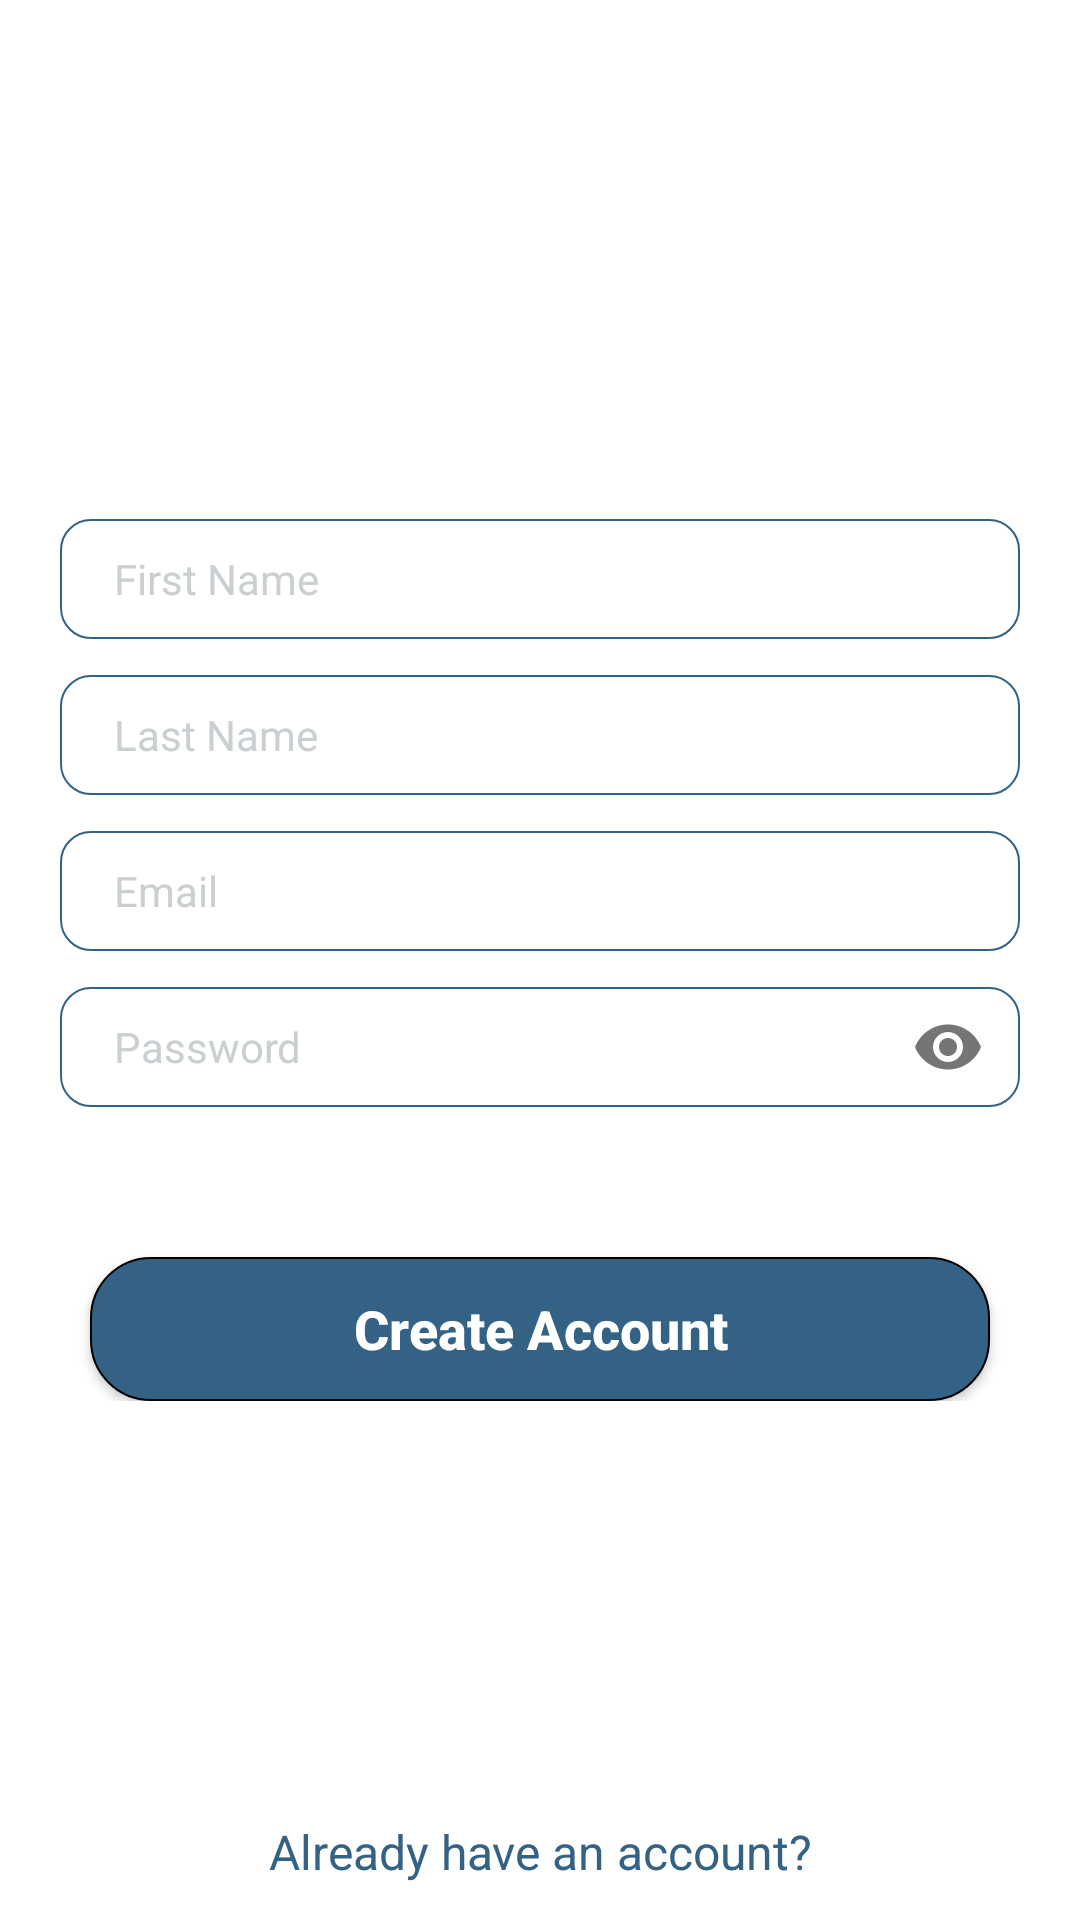

Produce the Android XML layout that renders to this screen, including the resource entries it uses.
<!-- AndroidManifest.xml: application theme AppTheme -->
<!-- res/layout/activity_sign_up.xml -->
<?xml version="1.0" encoding="utf-8"?>
<RelativeLayout xmlns:android="http://schemas.android.com/apk/res/android"
    xmlns:app="http://schemas.android.com/apk/res-auto"
    android:layout_width="match_parent"
    android:layout_height="match_parent"
    android:background="@color/white">

    <ImageView
        android:id="@+id/imageView"
        android:layout_width="match_parent"
        android:layout_height="72dp"
        android:layout_alignParentTop="true"
        android:layout_centerHorizontal="true"
        android:layout_marginTop="44dp"
        android:layout_marginBottom="44dp"
        app:srcCompat="@drawable/logo" />

    <LinearLayout
        android:id="@+id/linear_layout_login"
        android:layout_width="match_parent"
        android:layout_height="wrap_content"
        android:layout_centerInParent="true"
        android:gravity="center"
        android:layout_marginRight="@dimen/_12dp"
        android:layout_marginLeft="@dimen/_12dp"
        android:orientation="vertical"
        android:padding="8dp">

        <EditText
            android:id="@+id/et_first_name"
            android:layout_width="match_parent"
            android:layout_height="40dp"
            android:background="@drawable/et_background"
            android:hint="First Name"
            android:inputType="text"
            android:layout_marginBottom="@dimen/_12dp"
            android:maxLines="1"
            android:paddingStart="@dimen/_18dp"
            android:textColor="@color/black"
            android:textColorHint="@color/midGrey"
            android:textSize="@dimen/_14font" />

        <EditText
            android:id="@+id/et_last_name"
            android:layout_width="match_parent"
            android:layout_height="40dp"
            android:background="@drawable/et_background"
            android:layout_marginBottom="@dimen/_12dp"
            android:hint="Last Name"
            android:inputType="text"
            android:maxLines="1"
            android:paddingStart="@dimen/_18dp"
            android:textColor="@color/black"
            android:textColorHint="@color/midGrey"
            android:textSize="@dimen/_14font" />

        <EditText
            android:id="@+id/et_signup_email"
            android:layout_width="match_parent"
            android:layout_height="40dp"
            android:background="@drawable/et_background"
            android:hint="Email"
            android:inputType="textEmailAddress"
            android:maxLines="1"
            android:paddingStart="@dimen/_18dp"
            android:textColor="@color/black"
            android:textColorHint="@color/midGrey"
            android:textSize="@dimen/_14font" />

        <com.google.android.material.textfield.TextInputLayout
            android:id="@+id/til_password"
            android:layout_width="match_parent"
            android:layout_height="40dp"
            android:layout_marginTop="12dp"
            app:hintEnabled="false"
            app:passwordToggleEnabled="true">

            <com.google.android.material.textfield.TextInputEditText
                android:id="@+id/et_signup_password"
                android:layout_width="match_parent"
                android:layout_height="match_parent"
                android:background="@drawable/et_background"
                android:drawablePadding="20dp"
                android:hint="Password"
                android:paddingEnd="@dimen/_18dp"
                android:inputType="textPassword"
                android:maxLines="1"
                android:paddingStart="@dimen/_18dp"
                android:textColor="@color/black"
                android:textColorHint="@color/midGrey"
                android:textSize="@dimen/_14font" />
        </com.google.android.material.textfield.TextInputLayout>

        <Button
            android:id="@+id/btn_signup"
            android:layout_width="300dp"
            android:layout_height="wrap_content"
            android:layout_marginTop="50dp"
            android:background="@drawable/btn_background"
            android:text="Create Account"
            android:textStyle="bold"
            android:textAllCaps="false"
            android:elevation="@dimen/_2dp"
            android:textColor="@color/white"
            android:textSize="@dimen/_18font" />


    </LinearLayout>

    <TextView
        android:id="@+id/tv_already_registered"
        android:layout_width="250dp"
        android:layout_height="wrap_content"
        android:layout_alignParentBottom="true"
        android:layout_centerInParent="true"
        android:layout_marginTop="6dp"
        android:layout_marginBottom="12dp"
        android:gravity="center"
        android:text="@string/already_have_account"
        android:textColor="@color/logoGrey"
        android:textSize="@dimen/_16font" />
</RelativeLayout>
<!-- resources referenced by this layout -->
<resources>
  <color name="black">#000</color>
  <color name="logoGrey">#336285</color>
  <color name="midGrey">#CACFD2</color>
  <color name="white">#fff</color>
  <dimen name="_12dp">12dp</dimen>
  <dimen name="_14font">14sp</dimen>
  <dimen name="_16font">16sp</dimen>
  <dimen name="_18dp">18dp</dimen>
  <dimen name="_18font">18sp</dimen>
  <dimen name="_2dp">2dp</dimen>
  <!-- drawable btn_background (drawable) -->
  <shape xmlns:android="http://schemas.android.com/apk/res/android"
      android:shape="rectangle">
      <corners android:radius="20dp" />
      <gradient
          android:endColor="@color/logoGrey"
          android:startColor="@color/logoGrey" />
      <stroke
          android:width="1.5px"
          android:color="@color/black" />
  </shape>
  <!-- drawable et_background (drawable-xxxhdpi) -->
  <shape xmlns:android="http://schemas.android.com/apk/res/android"
      android:shape="rectangle">
      <corners android:radius="10dp" />
      <stroke
          android:width="1.5px"
          android:color="@color/logoGrey" />
  </shape>
  <string name="already_have_account">Already have an account?</string>
  <style name="AppTheme" parent="Theme.AppCompat.Light.NoActionBar">
          
          <item name="colorPrimary">@color/themeLightBlue</item>
          <item name="colorPrimaryDark">@color/themeBlue</item>
          <item name="colorAccent">@color/themeBlue</item>
  
  
      </style>
  <color name="themeLightBlue">#A400BBEC</color>
  <color name="themeBlue">#00BBEC</color>
</resources>
